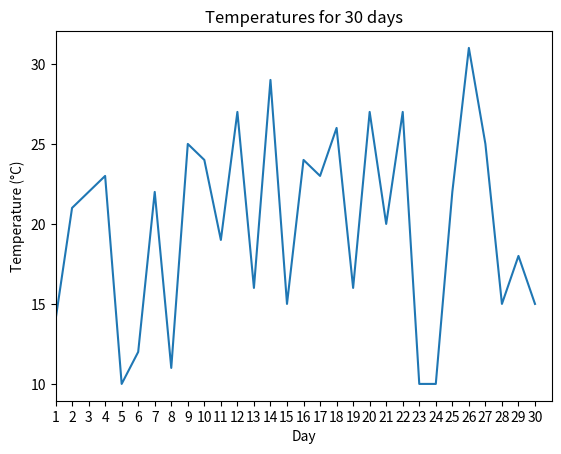

The script that saved this image:
import random
import numpy as np
import matplotlib.pyplot as plt

temperatures = []
for day in range(1,31):
    temperature = random.randint(1, 31)
    temperatures.append(temperature)

plt.xlim(1,31)
plt.plot(range(1, 31), temperatures)
plt.title("Temperatures for 30 days")
plt.xlabel("Day")
plt.ylabel("Temperature (°C)")
plt.xticks(np.arange(1, 31))
plt.show()
